Photos from the image-classification dataset "VSVCabelControl.v1i.clip" in the GitHub repository MrJacob252/VSV_cable_control. Its 2 classes are: fail, pass.

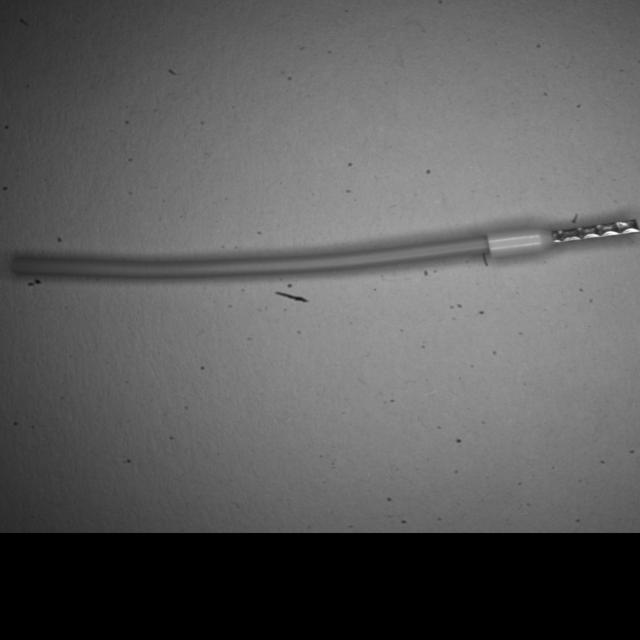
Label: pass

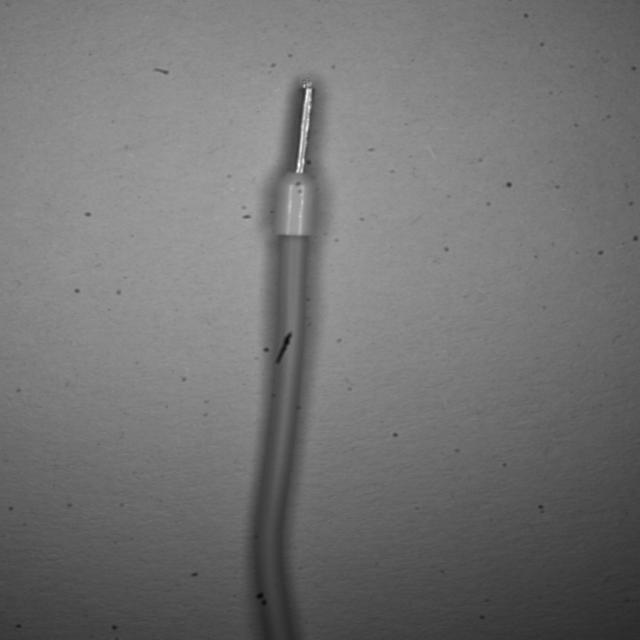
Label: pass

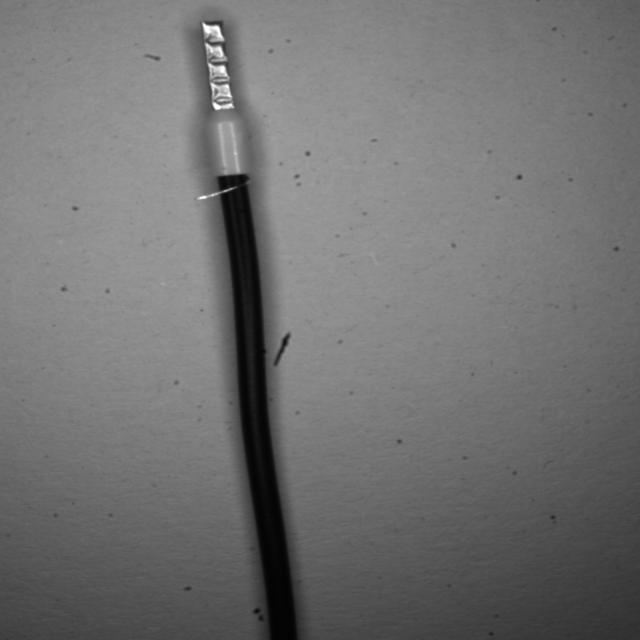
Label: fail

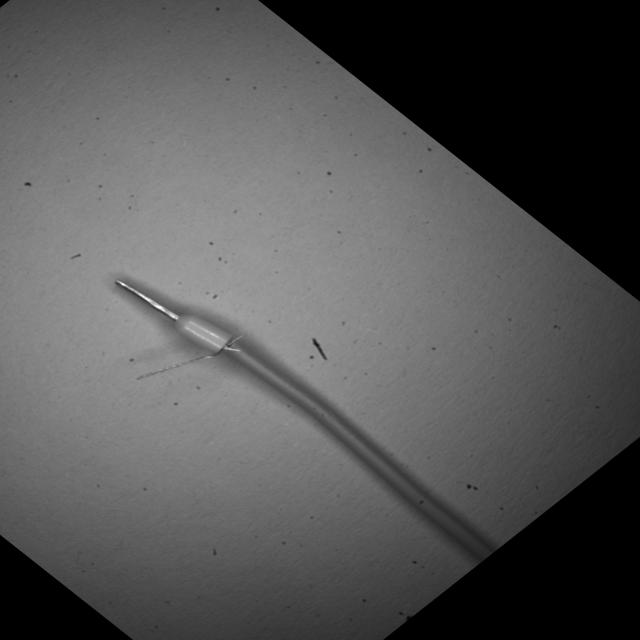
Label: fail

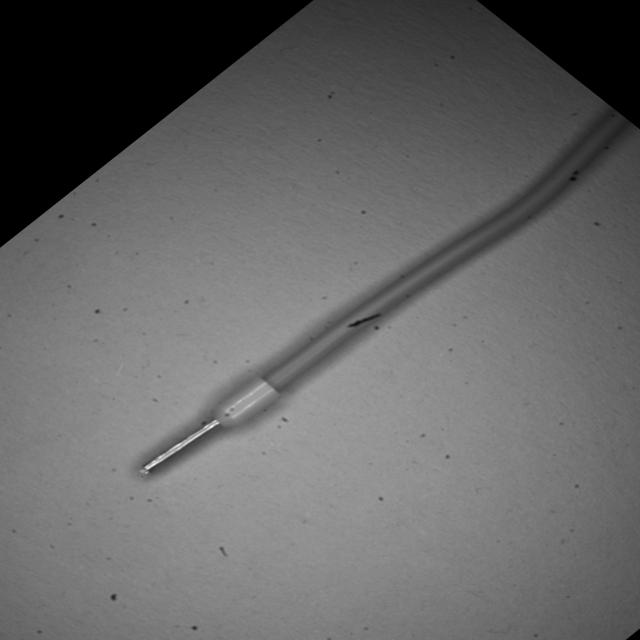
Label: pass

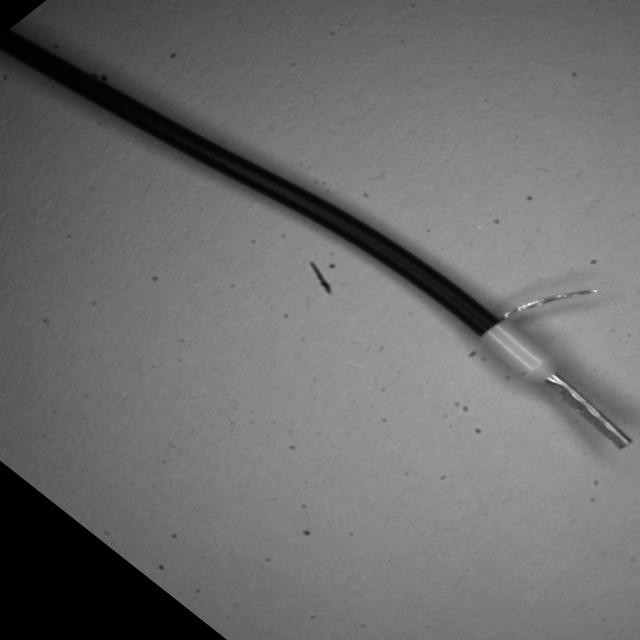
Label: fail
